Run: headless pygame with SDL's dummy video driver; simulated clock (each Clock.tick advances the game by its frame time, no real sleeping); random seed 0; keys injected as events and as key.get_pressed() state; no mouse input.
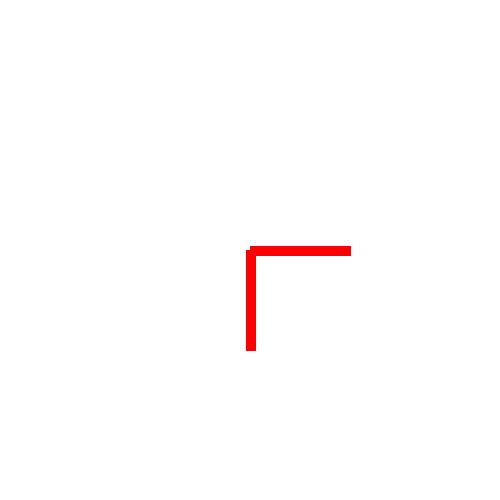
Frame 1 of 4 · flips 1–60 · no input
Frame 2 of 4 · flips 61–180 · tapped SPACE, RETURN · held RIGHT (→), D · screen unchanged from frame 1, image omitted
Frame 3 of 4 · flips 181–300 · held DOWN (↓), S · screen unchanged from frame 2, image omitted
Frame 4 of 4 · flips 301–420 · held LEFT (←), A, UP (↑), W · screen unchanged from frame 3, image omitted

The pygame program that drew these frames:


import pygame
import sys

# Set up some constants
WIDTH = 500
HEIGHT = 500
CROSS_SIZE = 100

# Initialize Pygame and set the display mode
pygame.init()
screen = pygame.display.set_mode((WIDTH, HEIGHT))
pygame.display.set_caption('Pygame False Example')

# Define a function for drawing a cross on the screen
def draw_cross(surface):
    pygame.draw.line(surface, (255, 0, 0), (WIDTH // 2, HEIGHT // 2), (WIDTH // 2 + CROSS_SIZE, HEIGHT // 2), 10)
    pygame.draw.line(surface, (255, 0, 0), (WIDTH // 2, HEIGHT // 2), (WIDTH // 2, HEIGHT // 2 + CROSS_SIZE), 10)

# Main game loop
running = True
while running:
    for event in pygame.event.get():
        if event.type == pygame.QUIT:
            running = False

    # Fill the screen with white
    screen.fill((255, 255, 255))
    
    # Draw a cross in the center of the screen
    draw_cross(screen)

    # Update the display
    pygame.display.flip()

# Quit Pygame and clean up resources
pygame.quit()
sys.exit()
